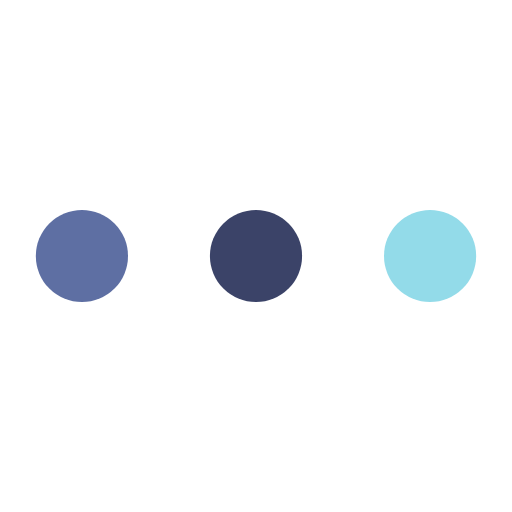
t = 0.00 s
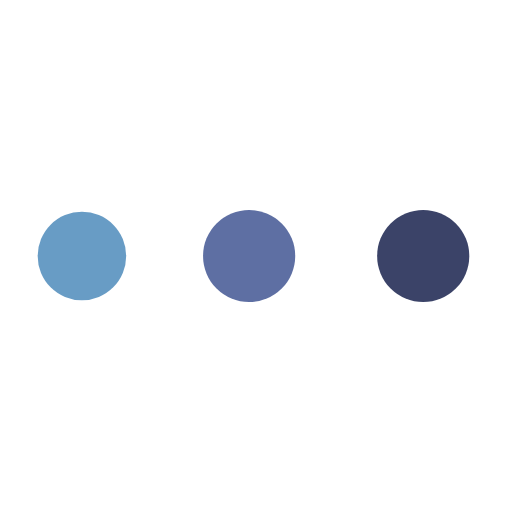
t = 0.19 s
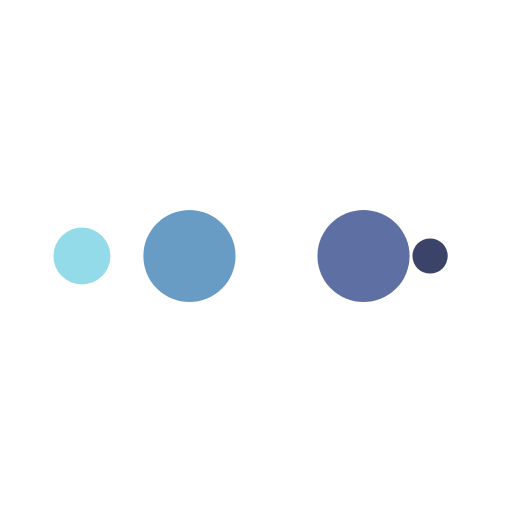
t = 0.31 s
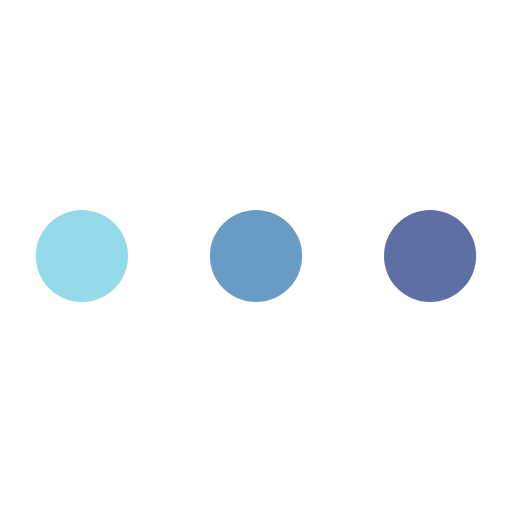
t = 0.50 s
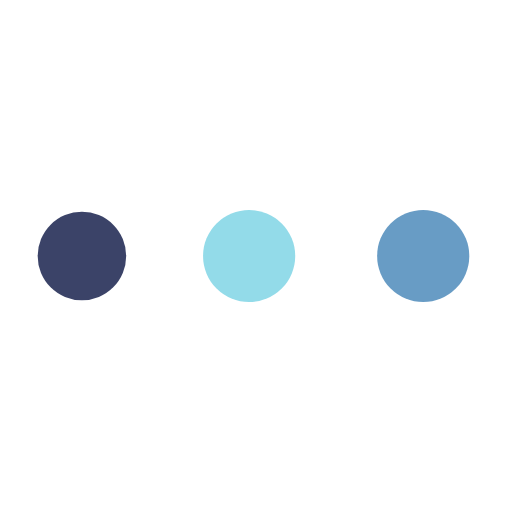
t = 0.69 s
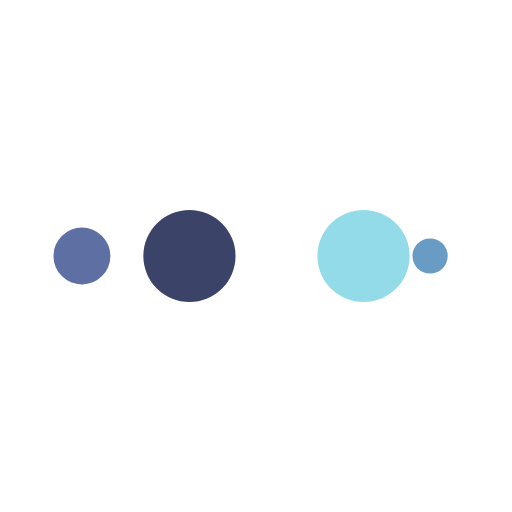
t = 0.81 s

The animated SVG that drew these frames (rendered in a browser with its animation timeline set to each time). Animation: 10 SMIL elements (animate=10); one cycle of 1.00 s, repeats indefinitely.

<?xml version="1.0" encoding="utf-8"?>
<svg xmlns="http://www.w3.org/2000/svg" xmlns:xlink="http://www.w3.org/1999/xlink" style="margin: auto; background: none; display: block; shape-rendering: auto;" width="114px" height="114px" viewBox="0 0 100 100" preserveAspectRatio="xMidYMid">
<circle cx="84" cy="50" r="10" fill="#93dbe9">
    <animate attributeName="r" repeatCount="indefinite" dur="0.25s" calcMode="spline" keyTimes="0;1" values="9;0" keySplines="0 0.5 0.5 1" begin="0s"></animate>
    <animate attributeName="fill" repeatCount="indefinite" dur="1s" calcMode="discrete" keyTimes="0;0.25;0.5;0.75;1" values="#93dbe9;#3b4368;#5e6fa3;#689cc5;#93dbe9" begin="0s"></animate>
</circle><circle cx="16" cy="50" r="10" fill="#93dbe9">
  <animate attributeName="r" repeatCount="indefinite" dur="1s" calcMode="spline" keyTimes="0;0.25;0.5;0.75;1" values="0;0;9;9;9" keySplines="0 0.5 0.5 1;0 0.5 0.5 1;0 0.5 0.5 1;0 0.5 0.5 1" begin="0s"></animate>
  <animate attributeName="cx" repeatCount="indefinite" dur="1s" calcMode="spline" keyTimes="0;0.25;0.5;0.75;1" values="16;16;16;50;84" keySplines="0 0.5 0.5 1;0 0.5 0.5 1;0 0.5 0.5 1;0 0.5 0.5 1" begin="0s"></animate>
</circle><circle cx="50" cy="50" r="10" fill="#689cc5">
  <animate attributeName="r" repeatCount="indefinite" dur="1s" calcMode="spline" keyTimes="0;0.25;0.5;0.75;1" values="0;0;9;9;9" keySplines="0 0.5 0.5 1;0 0.5 0.5 1;0 0.5 0.5 1;0 0.5 0.5 1" begin="-0.25s"></animate>
  <animate attributeName="cx" repeatCount="indefinite" dur="1s" calcMode="spline" keyTimes="0;0.25;0.5;0.75;1" values="16;16;16;50;84" keySplines="0 0.5 0.5 1;0 0.5 0.5 1;0 0.5 0.5 1;0 0.5 0.5 1" begin="-0.25s"></animate>
</circle><circle cx="84" cy="50" r="10" fill="#5e6fa3">
  <animate attributeName="r" repeatCount="indefinite" dur="1s" calcMode="spline" keyTimes="0;0.25;0.5;0.75;1" values="0;0;9;9;9" keySplines="0 0.5 0.5 1;0 0.5 0.5 1;0 0.5 0.5 1;0 0.5 0.5 1" begin="-0.5s"></animate>
  <animate attributeName="cx" repeatCount="indefinite" dur="1s" calcMode="spline" keyTimes="0;0.25;0.5;0.75;1" values="16;16;16;50;84" keySplines="0 0.5 0.5 1;0 0.5 0.5 1;0 0.5 0.5 1;0 0.5 0.5 1" begin="-0.5s"></animate>
</circle><circle cx="16" cy="50" r="10" fill="#3b4368">
  <animate attributeName="r" repeatCount="indefinite" dur="1s" calcMode="spline" keyTimes="0;0.25;0.5;0.75;1" values="0;0;9;9;9" keySplines="0 0.5 0.5 1;0 0.5 0.5 1;0 0.5 0.5 1;0 0.5 0.5 1" begin="-0.75s"></animate>
  <animate attributeName="cx" repeatCount="indefinite" dur="1s" calcMode="spline" keyTimes="0;0.25;0.5;0.75;1" values="16;16;16;50;84" keySplines="0 0.5 0.5 1;0 0.5 0.5 1;0 0.5 0.5 1;0 0.5 0.5 1" begin="-0.75s"></animate>
</circle>
<!-- [ldio] generated by https://loading.io/ --></svg>
